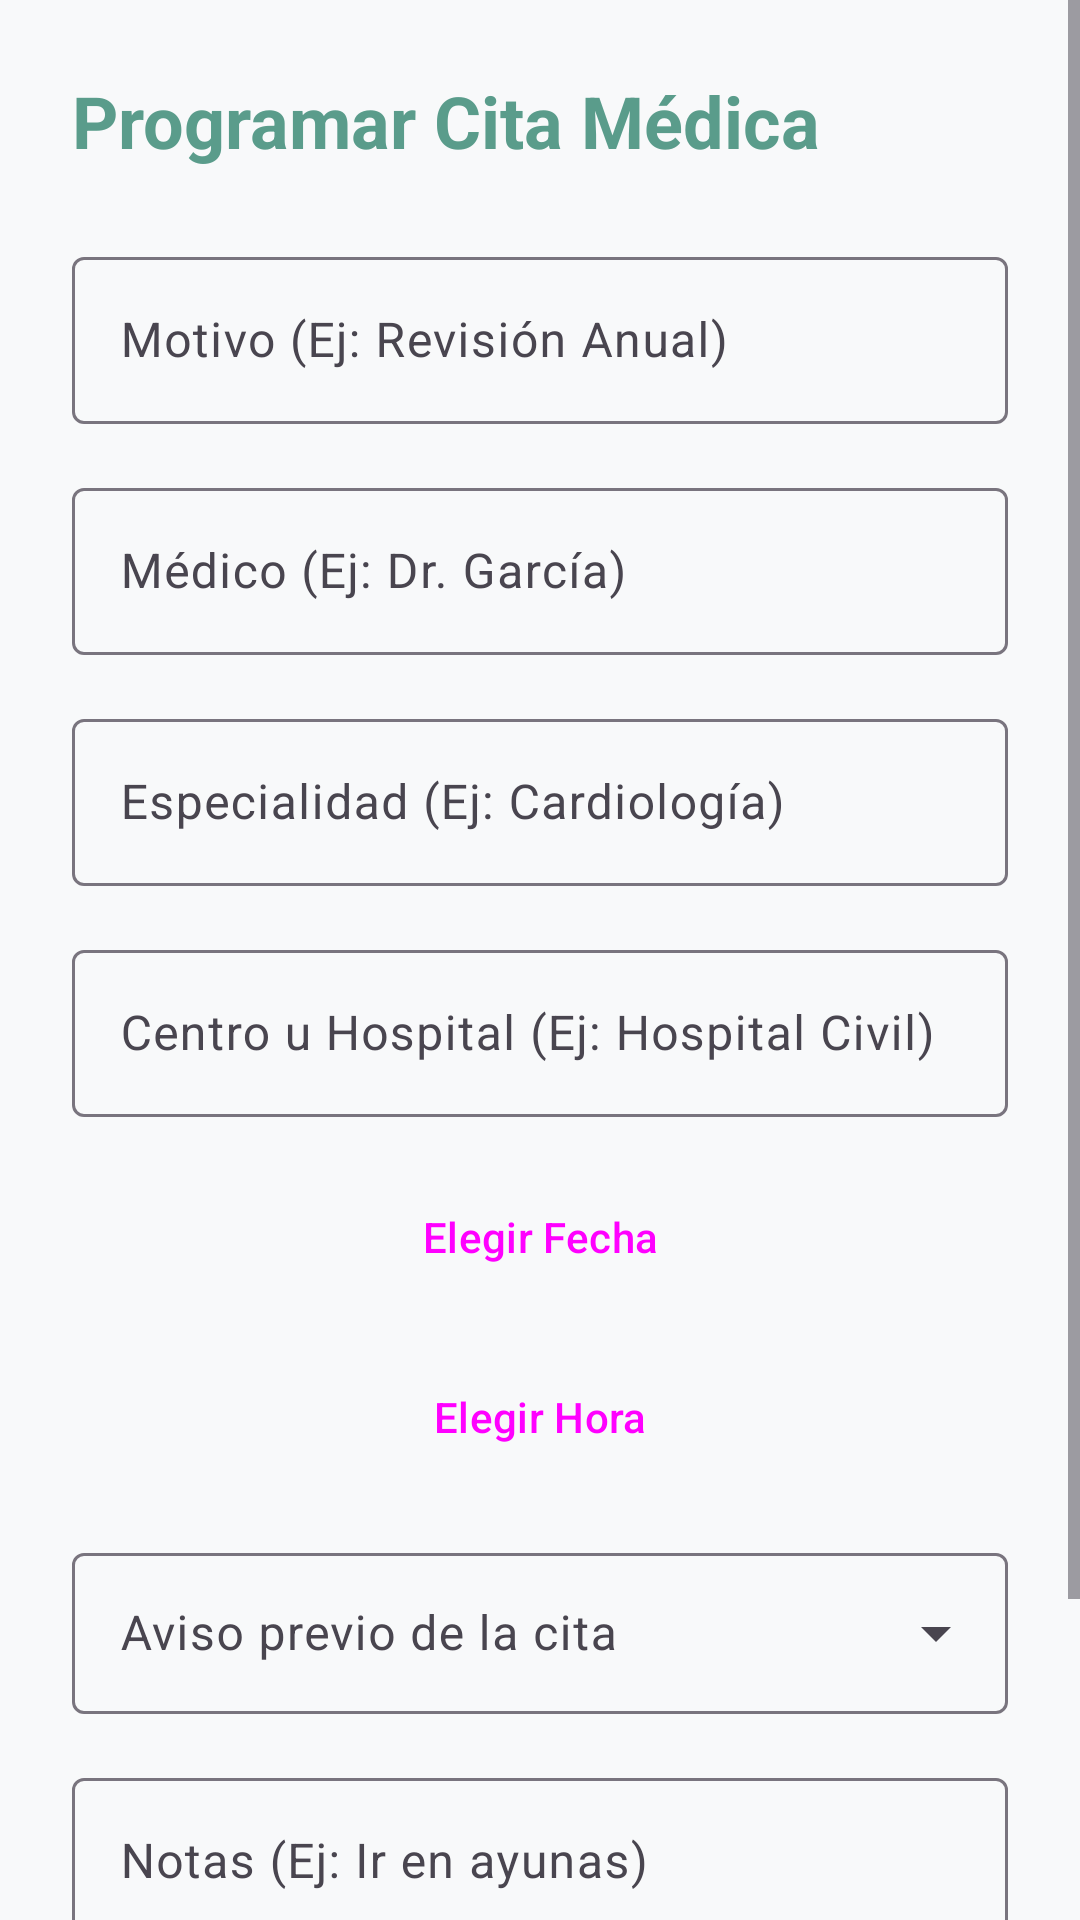

This screen was rendered from an Android layout file. Write that file and the resources it references.
<!-- AndroidManifest.xml: application theme Theme.Proyecto_Final_Azahara -->
<!-- res/layout/fragment_add_appointment.xml -->
<?xml version="1.0" encoding="utf-8"?>
<ScrollView xmlns:android="http://schemas.android.com/apk/res/android"
    xmlns:app="http://schemas.android.com/apk/res-auto"
    android:layout_width="match_parent"
    android:layout_height="match_parent"
    android:fillViewport="true"
    android:background="?android:attr/colorBackground">

    <androidx.constraintlayout.widget.ConstraintLayout
        android:layout_width="match_parent"
        android:layout_height="wrap_content"
        android:padding="24dp">

        <TextView
            android:id="@+id/tvTituloAddCita"
            android:layout_width="0dp"
            android:layout_height="wrap_content"
            android:text="Programar Cita Médica"
            android:textSize="24sp"
            android:textStyle="bold"
            android:textColor="?attr/colorPrimary"
            app:layout_constraintTop_toTopOf="parent"
            app:layout_constraintStart_toStartOf="parent"
            app:layout_constraintEnd_toEndOf="parent" />

        <com.google.android.material.textfield.TextInputLayout
            android:id="@+id/tilTituloCita"
            style="@style/Widget.Material3.TextInputLayout.OutlinedBox"
            android:layout_width="match_parent"
            android:layout_height="wrap_content"
            android:layout_marginTop="24dp"
            android:hint="Motivo (Ej: Revisión Anual)"
            app:layout_constraintTop_toBottomOf="@id/tvTituloAddCita">
            <com.google.android.material.textfield.TextInputEditText
                android:id="@+id/etTituloCita"
                android:layout_width="match_parent"
                android:layout_height="wrap_content"
                android:inputType="text" />
        </com.google.android.material.textfield.TextInputLayout>

        <com.google.android.material.textfield.TextInputLayout
            android:id="@+id/tilMedico"
            style="@style/Widget.Material3.TextInputLayout.OutlinedBox"
            android:layout_width="match_parent"
            android:layout_height="wrap_content"
            android:layout_marginTop="16dp"
            android:hint="Médico (Ej: Dr. García)"
            app:layout_constraintTop_toBottomOf="@id/tilTituloCita">
            <com.google.android.material.textfield.TextInputEditText
                android:id="@+id/etMedico"
                android:layout_width="match_parent"
                android:layout_height="wrap_content"
                android:inputType="text" />
        </com.google.android.material.textfield.TextInputLayout>

        <com.google.android.material.textfield.TextInputLayout
            android:id="@+id/tilEspecialidad"
            style="@style/Widget.Material3.TextInputLayout.OutlinedBox"
            android:layout_width="match_parent"
            android:layout_height="wrap_content"
            android:layout_marginTop="16dp"
            android:hint="Especialidad (Ej: Cardiología)"
            app:layout_constraintTop_toBottomOf="@id/tilMedico">
            <com.google.android.material.textfield.TextInputEditText
                android:id="@+id/etEspecialidad"
                android:layout_width="match_parent"
                android:layout_height="wrap_content"
                android:inputType="text" />
        </com.google.android.material.textfield.TextInputLayout>

        <com.google.android.material.textfield.TextInputLayout
            android:id="@+id/tilCentroHospital"
            style="@style/Widget.Material3.TextInputLayout.OutlinedBox"
            android:layout_width="match_parent"
            android:layout_height="wrap_content"
            android:layout_marginTop="16dp"
            android:hint="Centro u Hospital (Ej: Hospital Civil)"
            app:layout_constraintTop_toBottomOf="@id/tilEspecialidad">
            <com.google.android.material.textfield.TextInputEditText
                android:id="@+id/etCentroHospital"
                android:layout_width="match_parent"
                android:layout_height="wrap_content"
                android:inputType="text" />
        </com.google.android.material.textfield.TextInputLayout>

        <LinearLayout
            android:id="@+id/llFechaHora"
            android:layout_width="match_parent"
            android:layout_height="wrap_content"
            android:orientation="vertical"
            android:layout_marginTop="16dp"
            app:layout_constraintTop_toBottomOf="@id/tilCentroHospital">

            <Button
                android:id="@+id/btnElegirFecha"
                style="@style/Widget.Material3.Button.OutlinedButton"
                android:layout_width="match_parent"
                android:layout_height="wrap_content"
                android:paddingVertical="12dp"
                android:text="Elegir Fecha"
                app:icon="@drawable/calendar" />

            <Button
                android:id="@+id/btnElegirHora"
                style="@style/Widget.Material3.Button.OutlinedButton"
                android:layout_width="match_parent"
                android:layout_height="wrap_content"
                android:layout_marginTop="12dp"
                android:paddingVertical="12dp"
                android:text="Elegir Hora"
                app:icon="@drawable/alarm" />
        </LinearLayout>

        <com.google.android.material.textfield.TextInputLayout
            android:id="@+id/tilReminderInterval"
            style="@style/Widget.Material3.TextInputLayout.OutlinedBox.ExposedDropdownMenu"
            android:layout_width="match_parent"
            android:layout_height="wrap_content"
            android:layout_marginTop="16dp"
            android:hint="Aviso previo de la cita"
            app:layout_constraintTop_toBottomOf="@id/llFechaHora">

            <AutoCompleteTextView
                android:id="@+id/actvReminderInterval"
                android:layout_width="match_parent"
                android:layout_height="wrap_content"
                android:inputType="none"
                android:padding="16dp" />

        </com.google.android.material.textfield.TextInputLayout>

        <com.google.android.material.textfield.TextInputLayout
            android:id="@+id/tilNotasCita"
            style="@style/Widget.Material3.TextInputLayout.OutlinedBox"
            android:layout_width="match_parent"
            android:layout_height="wrap_content"
            android:layout_marginTop="16dp"
            android:hint="Notas (Ej: Ir en ayunas)"
            app:layout_constraintTop_toBottomOf="@id/tilReminderInterval">

            <com.google.android.material.textfield.TextInputEditText
                android:id="@+id/etNotasCita"
                android:layout_width="match_parent"
                android:layout_height="wrap_content"
                android:inputType="textMultiLine" />
        </com.google.android.material.textfield.TextInputLayout>

        <Button
            android:id="@+id/btnGuardarCita"
            android:layout_width="match_parent"
            android:layout_height="64dp"
            android:layout_marginTop="32dp"
            android:text="Guardar cita médica"
            android:textSize="18sp"
            app:layout_constraintTop_toBottomOf="@id/tilNotasCita" />

    </androidx.constraintlayout.widget.ConstraintLayout>
</ScrollView>
<!-- resources referenced by this layout -->
<resources>
  <style name="Theme.Proyecto_Final_Azahara" parent="Theme.Material3.Light.NoActionBar">
  
          <item name="colorPrimary">@color/md_theme_light_primary</item>
          <item name="colorOnPrimary">@color/md_theme_light_onPrimary</item>
          <item name="colorPrimaryContainer">@color/md_theme_light_primaryContainer</item>
          <item name="colorSecondary">@color/md_theme_light_secondary</item>
          <item name="colorOnSecondary">@color/md_theme_light_onSecondary</item>
          <item name="android:colorBackground">@color/md_theme_light_background</item>
          <item name="colorSurface">@color/md_theme_light_surface</item>
  
          <item name="materialButtonStyle">@style/Widget.App.Button.Accesible</item>
      </style>
  <color name="md_theme_light_primary">#5A9C8B</color>
  <color name="md_theme_light_onPrimary">#FFFFFF</color>
  <color name="md_theme_light_primaryContainer">#D4EAE3</color>
  <color name="md_theme_light_secondary">#7895CB</color>
  <color name="md_theme_light_onSecondary">#FFFFFF</color>
  <color name="md_theme_light_background">#F8F9FA</color>
  <color name="md_theme_light_surface">#FFFFFF</color>
  <style name="Widget.App.Button.Accesible" parent="Widget.Material3.Button">
          <item name="android:minHeight">64dp</item> <item name="android:textSize">18sp</item>  <item name="cornerRadius">16dp</item>      <item name="android:textStyle">bold</item>
      </style>
</resources>
